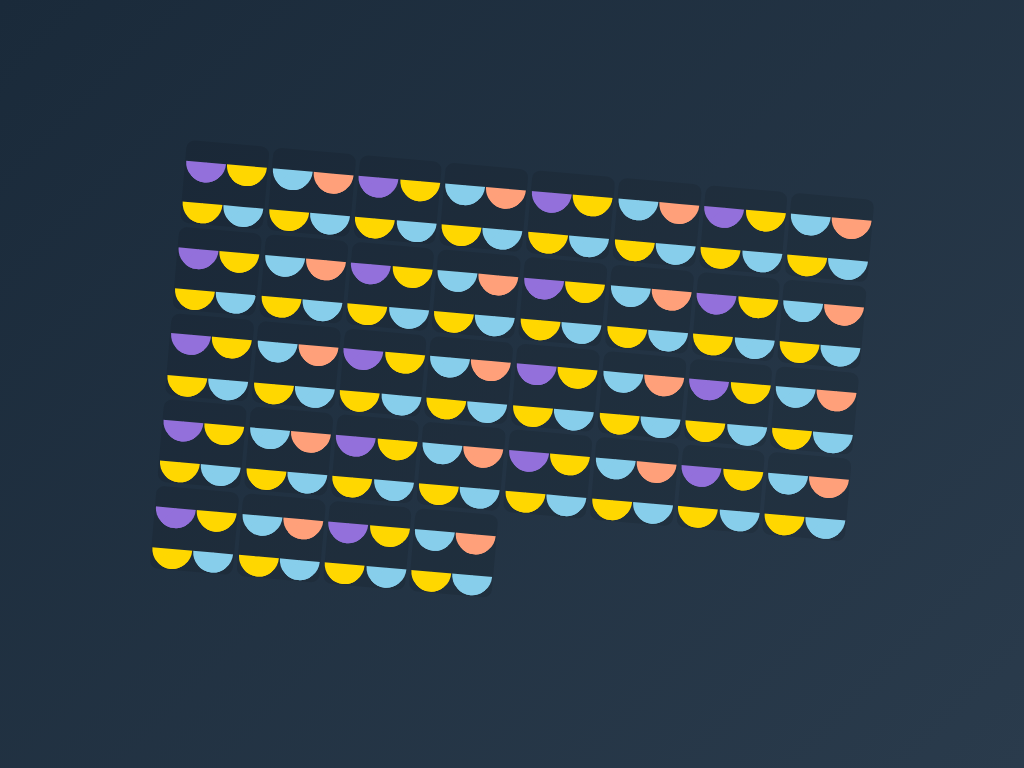

Write the HTML and CSS that draws this image.

<!-- file: index.html -->
<!DOCTYPE html>
<html lang="en">
<head>
    <meta charset="UTF-8">
    <meta name="viewport" content="width=device-width, initial-scale=1.0">
    <meta http-equiv="X-UA-Compatible" content="ie=edge">
    <title>My Creative Portfolio</title>
    <link rel="stylesheet" href="style.css">
</head>
<body>
    <figure class="container">
        <div class="square">
            <span></span>
            <span></span>
            <span></span>
            <span></span>
        </div>
        <div class="square">
            <span></span>
            <span></span>
            <span></span>
            <span></span>
        </div>
        <div class="square">
            <span></span>
            <span></span>
            <span></span>
            <span></span>
        </div>
        <div class="square">
            <span></span>
            <span></span>
            <span></span>
            <span></span>
        </div>
        <div class="square">
            <span></span>
            <span></span>
            <span></span>
            <span></span>
        </div>
        <div class="square">
            <span></span>
            <span></span>
            <span></span>
            <span></span>
        </div>
        <div class="square">
            <span></span>
            <span></span>
            <span></span>
            <span></span>
        </div>
        <div class="square">
            <span></span>
            <span></span>
            <span></span>
            <span></span>
        </div>
        <div class="square">
            <span></span>
            <span></span>
            <span></span>
            <span></span>
        </div>
        <div class="square">
            <span></span>
            <span></span>
            <span></span>
            <span></span>
        </div>
        <div class="square">
            <span></span>
            <span></span>
            <span></span>
            <span></span>
        </div>
        <div class="square">
            <span></span>
            <span></span>
            <span></span>
            <span></span>
        </div>
        <div class="square">
            <span></span>
            <span></span>
            <span></span>
            <span></span>
        </div>
        <div class="square">
            <span></span>
            <span></span>
            <span></span>
            <span></span>
        </div>
        <div class="square">
            <span></span>
            <span></span>
            <span></span>
            <span></span>
        </div>
        <div class="square">
            <span></span>
            <span></span>
            <span></span>
            <span></span>
        </div>
        <div class="square">
            <span></span>
            <span></span>
            <span></span>
            <span></span>
        </div>
        <div class="square">
            <span></span>
            <span></span>
            <span></span>
            <span></span>
        </div>
        <div class="square">
            <span></span>
            <span></span>
            <span></span>
            <span></span>
        </div>
        <div class="square">
            <span></span>
            <span></span>
            <span></span>
            <span></span>
        </div>
        <div class="square">
            <span></span>
            <span></span>
            <span></span>
            <span></span>
        </div>
        <div class="square">
            <span></span>
            <span></span>
            <span></span>
            <span></span>
        </div>
        <div class="square">
            <span></span>
            <span></span>
            <span></span>
            <span></span>
        </div>
        <div class="square">
            <span></span>
            <span></span>
            <span></span>
            <span></span>
        </div>
        <div class="square">
            <span></span>
            <span></span>
            <span></span>
            <span></span>
        </div>
        <div class="square">
            <span></span>
            <span></span>
            <span></span>
            <span></span>
        </div>
        <div class="square">
            <span></span>
            <span></span>
            <span></span>
            <span></span>
        </div>
        <div class="square">
            <span></span>
            <span></span>
            <span></span>
            <span></span>
        </div>
        <div class="square">
            <span></span>
            <span></span>
            <span></span>
            <span></span>
        </div>
        <div class="square">
            <span></span>
            <span></span>
            <span></span>
            <span></span>
        </div>
        <div class="square">
            <span></span>
            <span></span>
            <span></span>
            <span></span>
        </div>
        <div class="square">
            <span></span>
            <span></span>
            <span></span>
            <span></span>
        </div>
        <div class="square">
            <span></span>
            <span></span>
            <span></span>
            <span></span>
        </div>
        <div class="square">
            <span></span>
            <span></span>
            <span></span>
            <span></span>
        </div>
        <div class="square">
            <span></span>
            <span></span>
            <span></span>
            <span></span>
        </div>
        <div class="square">
            <span></span>
            <span></span>
            <span></span>
            <span></span>
        </div>
    </figure>
</body>
</html>

/* file: style.css */
body {
    margin: 0;
    height: 100vh;
    display: flex;
    align-items: center;
    justify-content: center;
    /* 배경색을 그레이 계열에서 짙은 청록색 계열로 변경하여 신비로운 느낌 추가 */
    background-color: #1a2a3a;
    /* 은은한 그라데이션 추가 (선택 사항) */
    background: linear-gradient(135deg, #1a2a3a 0%, #2a3b4c 100%);
    overflow: hidden; /* 스크롤바 제거 */
}

.container {
    font-size: 8px;
    display: grid;
    /* 그리드 컬럼 수를 8로 늘려 더 넓은 패턴 생성 */
    --columns: 8;
    grid-template-columns: repeat(var(--columns), 1fr);
    /* 그리드 간격을 약간 늘려 시각적 분리 강조 */
    grid-gap: 0.5em;
    /* 전체 컨테이너를 약간 회전시켜 동적인 느낌 추가 (선택 사항) */
    transform: rotate(5deg);
}

.square {
    display: grid;
    grid-template-columns: repeat(2, 1fr);
    /* 내부 span 간의 간격 조정 */
    grid-gap: 0.15em;
    padding: 0.1em;
    /* 사각형 자체의 배경색 추가 (선택 사항) */
    background-color: rgba(0, 0, 0, 0.1);
    /* 사각형 테두리 둥글게 */
    border-radius: 10%;
}

.square span {
    display: block;
    /* 테두리 두께 유지 */
    border: 2.5em solid;
    /* 색상을 부드러운 파스텔 톤으로 변경 */
    color: #87CEEB; /* 하늘색 */
    /* 원형 유지 */
    border-radius: 50%;
    /* 초기 회전 각도 유지 */
    transform: rotate(calc(45deg + 90deg * 0));
    /* 애니메이션 속도 및 타이밍 함수 변경 */
    animation: rotation 3s cubic-bezier(0.68, -0.55, 0.27, 1.55) infinite; /* 바운스 효과 추가 */
    /* 각 span마다 다른 애니메이션 지연을 주어 더욱 불규칙하고 유기적인 움직임 연출 */
}

/* 각 사각형 내의 span에 개별적인 애니메이션 지연 적용 */
.square:nth-child(even) span {
    animation-delay: 0.5s;
}

.square:nth-child(3n) span {
    animation-delay: 0.2s;
}

.square:nth-child(5n) span {
    animation-delay: 0.8s;
}


@keyframes rotation {
    0% { transform: rotate(calc(45deg + 90deg * 0)); opacity: 1; }
    25% { transform: rotate(calc(45deg + 90deg * 1)); opacity: 0.8; }
    50% { transform: rotate(calc(45deg + 90deg * 2)); opacity: 1; }
    75% { transform: rotate(calc(45deg + 90deg * 3)); opacity: 0.8; }
    100% { transform: rotate(calc(45deg + 90deg * 4)); opacity: 1; }
}

.square span:nth-child(1),
.square span:nth-child(4) {
    /* 첫 번째와 네 번째 span의 테두리 색상 변경 */
    border-color: transparent currentColor currentColor transparent;
}

.square span:nth-child(2),
.square span:nth-child(3) {
    /* 두 번째와 세 번째 span의 테두리 색상 변경 및 애니메이션 방향 반전 */
    border-color: transparent currentColor currentColor transparent;
    animation-direction: reverse;
    /* 이 span들에 다른 색상을 적용하여 대비 강조 */
    color: #FFD700; /* 황금색 */
}

/* 특정 span에 더 독특한 색상 적용 (선택 사항) */
.square:nth-child(odd) span:nth-child(1) {
    color: #9370DB; /* 보라색 */
}
.square:nth-child(even) span:nth-child(2) {
    color: #FFA07A; /* 밝은 주황색 */
}